Run: headless pygame with SDL's dummy video driver; simulated clock (each Clock.tick advances the game by its frame time, no real sleeping); random seed 0; keys injected as events and as key.get_pressed() state; mouse plan: one left click at the window centre at the start of phase 2, then a move to the lower-right quarter at the start of phase 3.
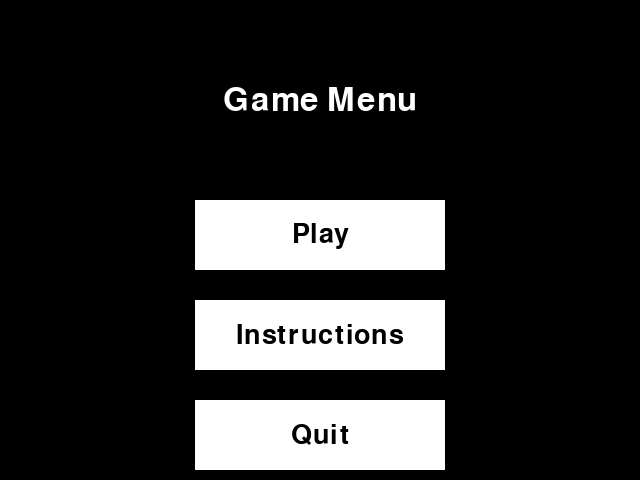
Frame 1 of 4 · flips 1–60 · no input
Frame 2 of 4 · flips 61–180 · clicked the window centre · tapped SPACE, RETURN · held RIGHT (→), D · screen unchanged from frame 1, image omitted
Frame 3 of 4 · flips 181–300 · moved the mouse to the lower-right quarter · held DOWN (↓), S · screen unchanged from frame 2, image omitted
Frame 4 of 4 · flips 301–420 · held LEFT (←), A, UP (↑), W · screen unchanged from frame 3, image omitted

The pygame program that drew these frames:

import pygame
import sys

# Initialize Pygame
pygame.init()

# Constants
SCREEN_WIDTH, SCREEN_HEIGHT = 640, 480
BUTTON_WIDTH, BUTTON_HEIGHT = 250, 70  # Increase button size
BUTTON_MARGIN = 30  # Increase margin between buttons
FONT_SIZE = 40  # Increase font size for better readability

# Colors
BLACK = (0, 0, 0)
WHITE = (255, 255, 255)

# Fonts
FONT = pygame.font.Font(None, FONT_SIZE)
INSTRUCTION_FONT = pygame.font.Font(None, 24)  # Smaller font for instructions


class Buttons:
    def __init__(self, text, position):
        self.text = text
        self.position = position
        self.rect = pygame.Rect(position[0], position[1], BUTTON_WIDTH, BUTTON_HEIGHT)
        self.color = WHITE

    def draw(self, screen):
        # Draw button rectangle
        pygame.draw.rect(screen, self.color, self.rect)

        # Render the text
        text_surface = FONT.render(self.text, True, BLACK)
        text_rect = text_surface.get_rect(center=self.rect.center)
        screen.blit(text_surface, text_rect)

    def is_clicked(self, mouse_pos):
        return self.rect.collidepoint(mouse_pos)


class Menu:
    def __init__(self, screen):
        self.screen = screen
        self.title_font = pygame.font.Font(None, 48)
        self.title_text = "Game Menu"
        self.show_buttons = True  # Flag to show/hide buttons
        self.instruction_text = None  # Placeholder for instruction text

        # Create buttons
        self.buttons = [
            Buttons("Play", (SCREEN_WIDTH // 2 - BUTTON_WIDTH // 2, 200)),
            Buttons("Instructions", (SCREEN_WIDTH // 2 - BUTTON_WIDTH // 2, 200 + BUTTON_HEIGHT + BUTTON_MARGIN)),
            Buttons("Quit", (SCREEN_WIDTH // 2 - BUTTON_WIDTH // 2, 200 + 2 * (BUTTON_HEIGHT + BUTTON_MARGIN)))
        ]

    def draw(self):
        # Fill the screen with black background
        self.screen.fill(BLACK)

        # Draw the title
        title_surface = self.title_font.render(self.title_text, True, WHITE)
        title_rect = title_surface.get_rect(center=(SCREEN_WIDTH // 2, 100))
        self.screen.blit(title_surface, title_rect)

        # Draw the buttons if they should be shown
        if self.show_buttons:
            for button in self.buttons:
                button.draw(self.screen)
        # Otherwise, draw the instructions text
        elif self.instruction_text:
            self.draw_instructions()

    def handle_event(self, event):
        if event.type == pygame.MOUSEBUTTONDOWN:
            mouse_pos = event.pos
            if self.show_buttons:
                for button in self.buttons:
                    if button.is_clicked(mouse_pos):
                        if button.text == "Play":
                            print("Play")
                        elif button.text == "Instructions":
                            self.instructions()
                        elif button.text == "Quit":
                            print("Quit")
                            pygame.quit()
                            sys.exit()
        elif event.type == pygame.KEYDOWN:
            if event.key == pygame.K_ESCAPE:
                if self.show_buttons:
                    pygame.quit()
                    sys.exit()
                else:
                    self.show_buttons = True  # Show buttons again (return to main menu)

    def instructions(self):
        # Hide the buttons
        self.show_buttons = False

        # Instruction text
        self.instruction_text = (
            "Pong is a simple yet iconic video game that simulates table tennis. The objective is straightforward: "
            "players aim to score points by getting the ball past their opponent's paddle. The game is typically "
            "played by two players, each controlling a paddle on either side of the screen. Player 1 usually controls "
            "the left paddle using the up and down arrow keys, while Player 2 controls the right paddle using the "
            '"W" and "S" keys. The game starts with the ball in the center of the screen, and it moves in a random '
            "direction to begin play.\n\n"
            "As the game progresses, players move their paddles up and down to hit the ball back and forth across the "
            "screen. The ball bounces off the paddles and walls, changing direction based on where it hits. If a player "
            "fails to return the ball and it passes their paddle, the opponent scores a point. The first player to reach "
            "a set number of points, typically 11 or 21, wins the game.\n\n"
            "The dynamics of Pong make it more challenging as the game continues. The ball often increases in speed, "
            "requiring quicker reactions and more precise movements. Additionally, the angle at which the ball bounces "
            "off the paddle can be controlled by hitting the ball with different parts of the paddle, adding a layer of "
            "strategy to the game. Players must not only react quickly but also think ahead to outmaneuver their opponent.\n\n"
            "To excel in Pong, players should focus on anticipating the ball’s trajectory and positioning their paddle "
            "accordingly. Controlling the ball's bounce by using the paddle’s edges can help create difficult angles for "
            "the opponent to return. Staying calm and focused, especially as the ball's speed increases, is key to "
            "maintaining control and ultimately winning the game. With practice and strategic play, players can master "
            "the timing and precision needed to dominate in Pong."
        )

    def draw_instructions(self):
        # Wrap the instruction text to fit the screen
        y_offset = 150
        words = self.instruction_text.split(" ")
        lines = []
        current_line = ""

        for word in words:
            test_line = f"{current_line} {word}".strip()
            if INSTRUCTION_FONT.size(test_line)[0] < SCREEN_WIDTH - 40:  # 40 pixels padding
                current_line = test_line
            else:
                lines.append(current_line)
                current_line = word

        lines.append(current_line)

        # Render each line of the instruction text
        for line in lines:
            text_surface = INSTRUCTION_FONT.render(line, True, WHITE)
            self.screen.blit(text_surface, (20, y_offset))
            y_offset += INSTRUCTION_FONT.get_height() + 5  # Add some space between lines


def main():
    screen = pygame.display.set_mode((SCREEN_WIDTH, SCREEN_HEIGHT))
    pygame.display.set_caption("Game Menu")

    menu = Menu(screen)

    while True:
        for event in pygame.event.get():
            if event.type == pygame.QUIT:
                pygame.quit()
                sys.exit()

            menu.handle_event(event)

        menu.draw()
        pygame.display.flip()


if __name__ == "__main__":
    main()
